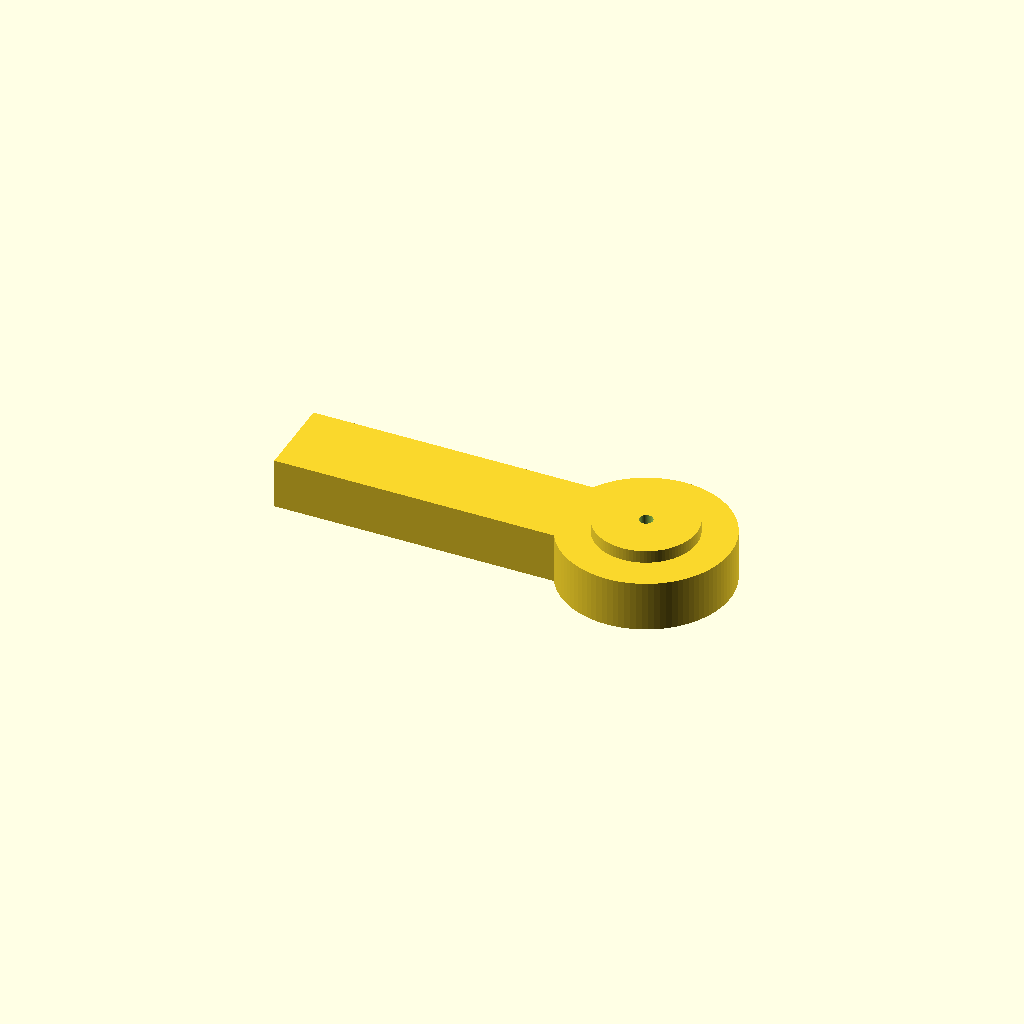
Cell 1: the model at its default parameters.
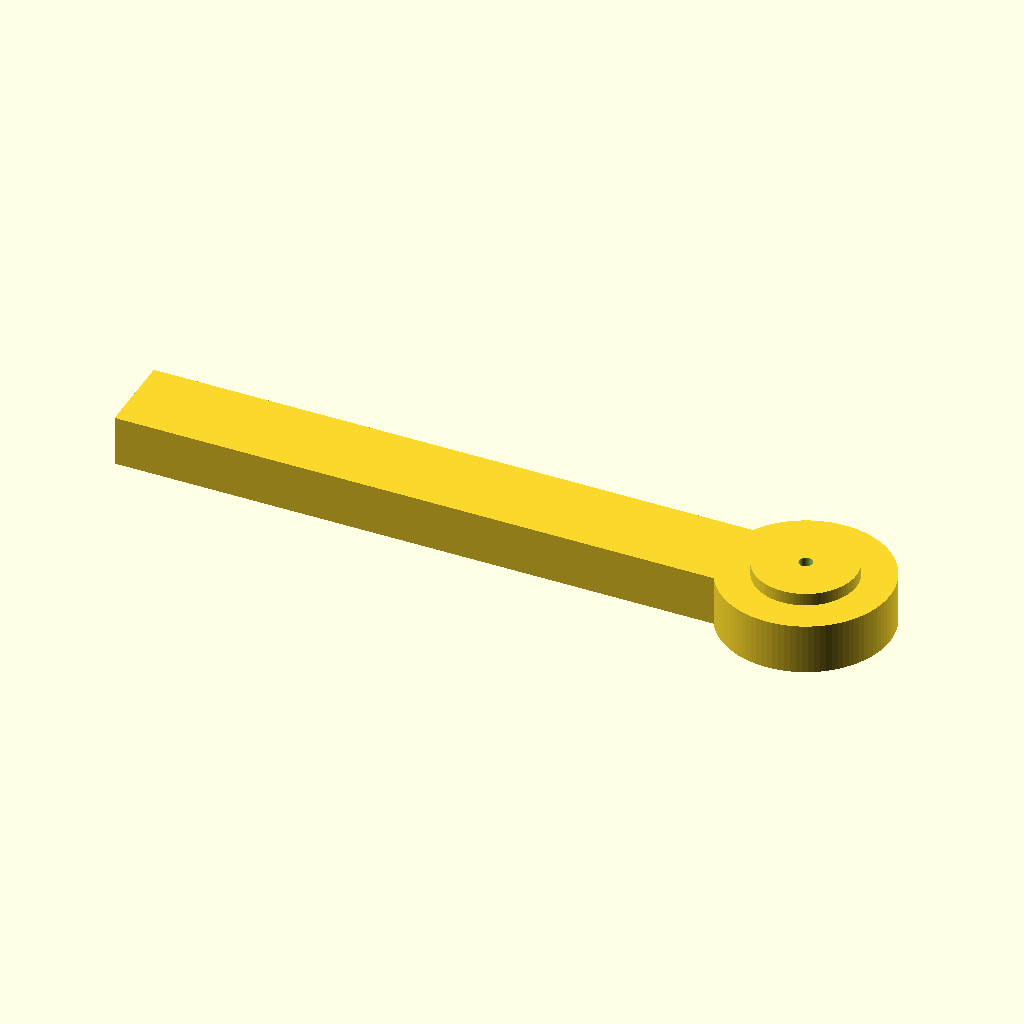
Cell 2: arm_length = 180 (everything else at default).
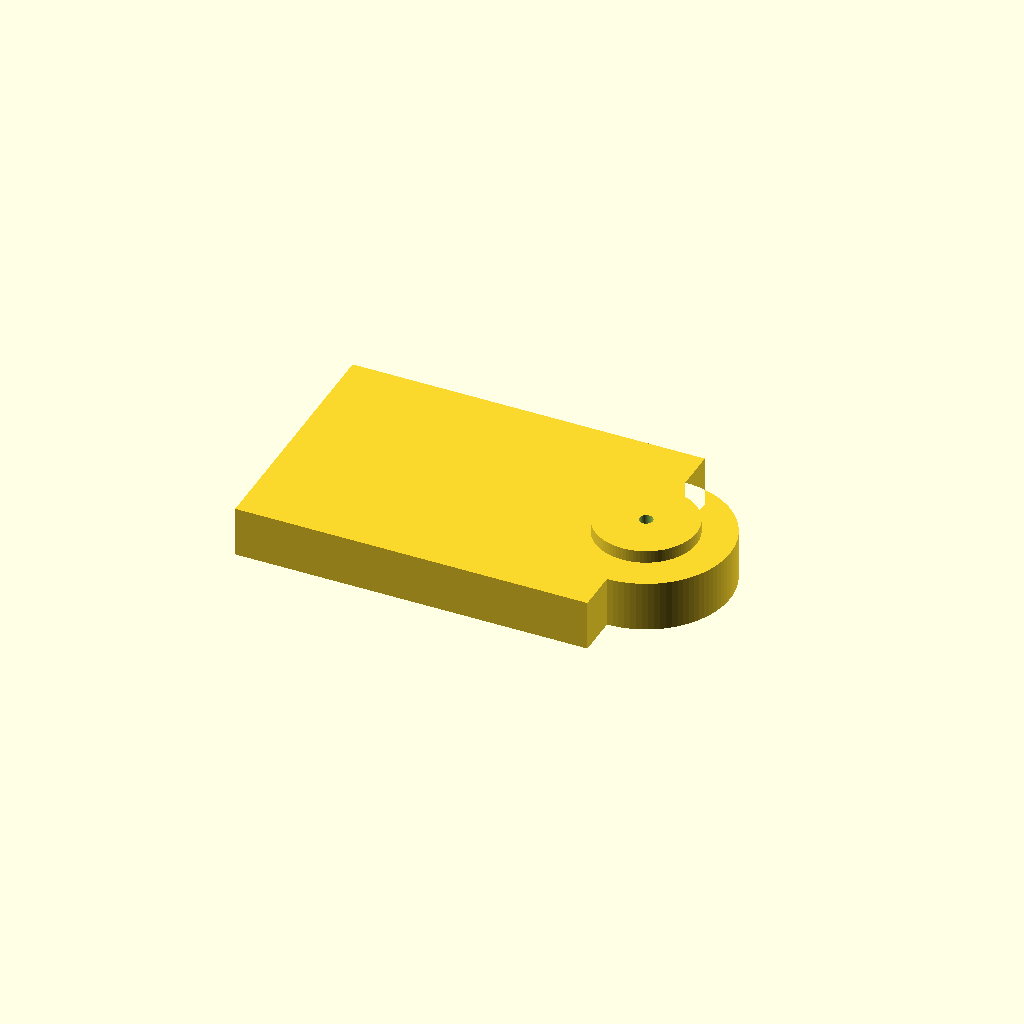
Cell 3: arm_width = 60 (everything else at default).
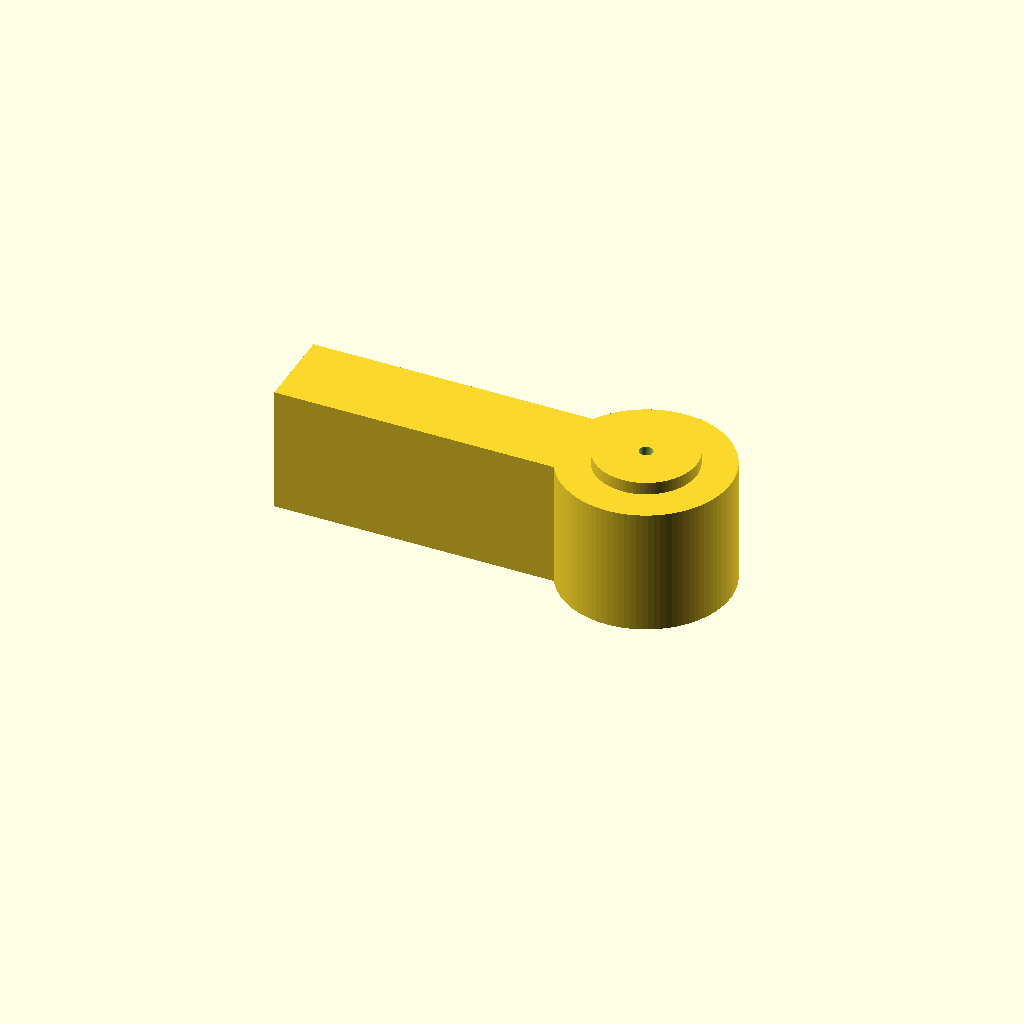
Cell 4: the same model with arm_height = 30.
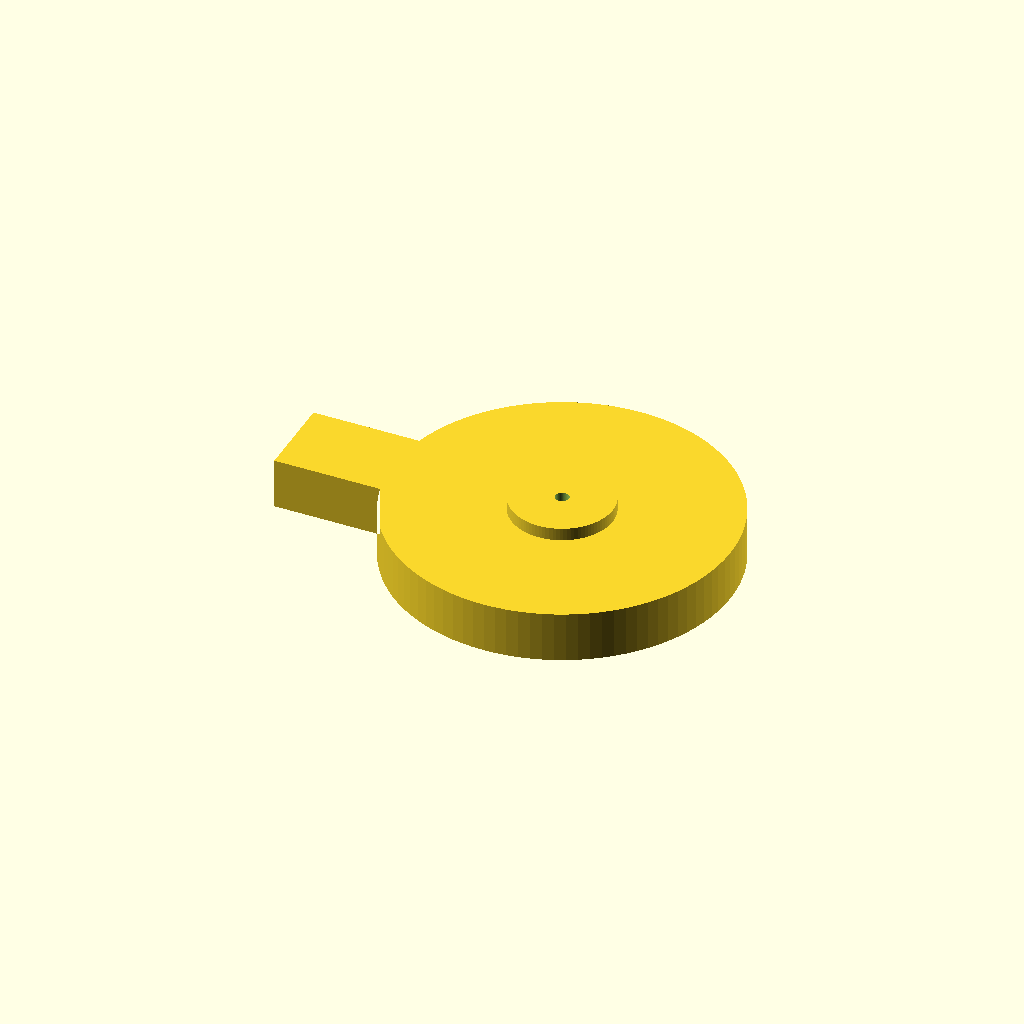
Cell 5: the same model with end_circle_diameter = 80.
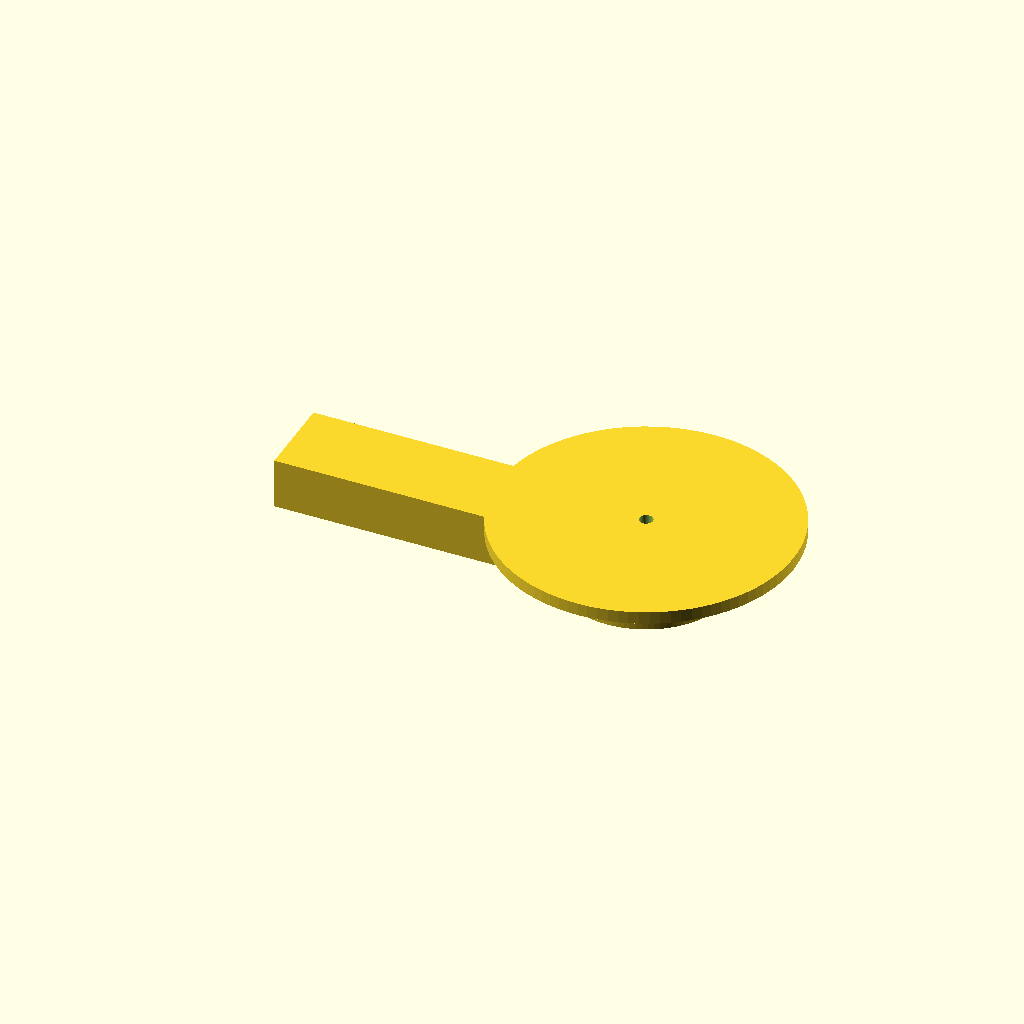
Cell 6: the same model with pad_diameter = 70.
All cells are drawn from one camera (rotation 55°, 0°, 25°, orthographic, colour scheme Cornfield), so only the parameter changes between them.
OpenSCAD source file cr6/camera/foot/hotbed_foot_arm_v1.scad:
// Parametric arm for the hotbed foot/camera mount.
// Self-contained OpenSCAD model; does not import or reference STL files.

/* [Arm body] */
// Overall arm length from the square end to the far side of the round end.
arm_length = 103.91; // [30:0.1:180]
// Straight arm width.
arm_width = 20.00; // [6:0.1:60]
// Arm thickness/height. Default matches the hotbed foot height.
arm_height = 12.00; // [2:0.1:30]

/* [Round end] */
// Diameter of the round section at the end of the arm.
end_circle_diameter = 40.00; // [10:0.1:80]
// Segment count for the round end and screw hole.
round_detail = 96; // [32, 48, 64, 96, 128]

/* [Raised / lowered circle pad] */
// Raised adds material above the round end; Lowered cuts a circular recess; Flush disables the feature.
pad_style = "Raised"; // [Raised, Lowered, Flush]
// Diameter of the raised/lowered circular pad area.
pad_diameter = 24.00; // [6:0.1:70]
// Height of raised pad or depth of lowered recess.
pad_height = 3.00; // [0.2:0.1:12]

/* [M3 screw hole] */
// M3 clearance hole diameter.
m3_hole_diameter = 3.20; // [2.8:0.05:4.0]
// Optional counterbore diameter. Set style to None to disable.
counterbore_style = "None"; // [None, Raised side, Lowered side]
// Counterbore diameter for screw head clearance.
counterbore_diameter = 6.20; // [4:0.1:12]
// Counterbore depth.
counterbore_depth = 2.50; // [0.5:0.1:8]

/* [Placement] */
// Centered places the arm around the origin; Positive X starts the square end at X=0.
model_position = "Centered"; // [Centered, Positive X]

module rounded_arm_2d(length, width, end_diameter) {
  circle_center_x = length / 2 - end_diameter / 2;

  union() {
    translate([-length / 2, -width / 2])
      square([max(circle_center_x + length / 2, 0.01), width]);

    translate([circle_center_x, 0])
      circle(d = end_diameter, $fn = round_detail);
  }
}

module arm_base(length, width, height, end_diameter) {
  linear_extrude(height = height)
    rounded_arm_2d(length, width, end_diameter);
}

module circle_pad(length, height, end_diameter, diameter, style, feature_height) {
  circle_center_x = length / 2 - end_diameter / 2;

  if (style == "Raised") {
    translate([circle_center_x, 0, height])
      cylinder(h = feature_height, d = diameter, $fn = round_detail);
  }
}

module pad_recess_cut(length, height, end_diameter, diameter, style, feature_height) {
  circle_center_x = length / 2 - end_diameter / 2;

  if (style == "Lowered") {
    translate([circle_center_x, 0, height - feature_height])
      cylinder(h = feature_height + 0.02, d = diameter, $fn = round_detail);
  }
}

module screw_cuts(length, height, end_diameter) {
  circle_center_x = length / 2 - end_diameter / 2;
  total_cut_height = height + (pad_style == "Raised" ? pad_height : 0) + 0.04;

  translate([circle_center_x, 0, -0.02])
    cylinder(h = total_cut_height, d = m3_hole_diameter, $fn = round_detail);

  if (counterbore_style == "Raised side") {
    translate([circle_center_x, 0, height + (pad_style == "Raised" ? pad_height : 0) - counterbore_depth])
      cylinder(h = counterbore_depth + 0.04, d = counterbore_diameter, $fn = round_detail);
  }

  if (counterbore_style == "Lowered side") {
    translate([circle_center_x, 0, -0.02])
      cylinder(h = counterbore_depth + 0.04, d = counterbore_diameter, $fn = round_detail);
  }
}

module hotbed_foot_arm_v1(
  length = arm_length,
  width = arm_width,
  height = arm_height,
  end_diameter = end_circle_diameter,
  position = model_position
) {
  placement = position == "Positive X" ? [length / 2, 0, 0] : [0, 0, 0];

  translate(placement)
    difference() {
      union() {
        arm_base(length, width, height, end_diameter);
        circle_pad(length, height, end_diameter, pad_diameter, pad_style, pad_height);
      }

      pad_recess_cut(length, height, end_diameter, pad_diameter, pad_style, pad_height);
      screw_cuts(length, height, end_diameter);
    }
}

hotbed_foot_arm_v1();
Customizer parameters (derived from the source; name, type, default, range or options):
arm_length: number, default 103.91, range 30 to 180, step 0.1
arm_width: number, default 20, range 6 to 60, step 0.1
arm_height: number, default 12, range 2 to 30, step 0.1
end_circle_diameter: number, default 40, range 10 to 80, step 0.1
round_detail: number, default 96, options 32, 48, 64, 96, 128
pad_style: string, default "Raised", options "Raised", "Lowered", "Flush"
pad_diameter: number, default 24, range 6 to 70, step 0.1
pad_height: number, default 3, range 0.2 to 12, step 0.1
m3_hole_diameter: number, default 3.2, range 2.8 to 4, step 0.05
counterbore_style: string, default "None", options "None", "Raised side", "Lowered side"
counterbore_diameter: number, default 6.2, range 4 to 12, step 0.1
counterbore_depth: number, default 2.5, range 0.5 to 8, step 0.1
model_position: string, default "Centered", options "Centered", "Positive X"
